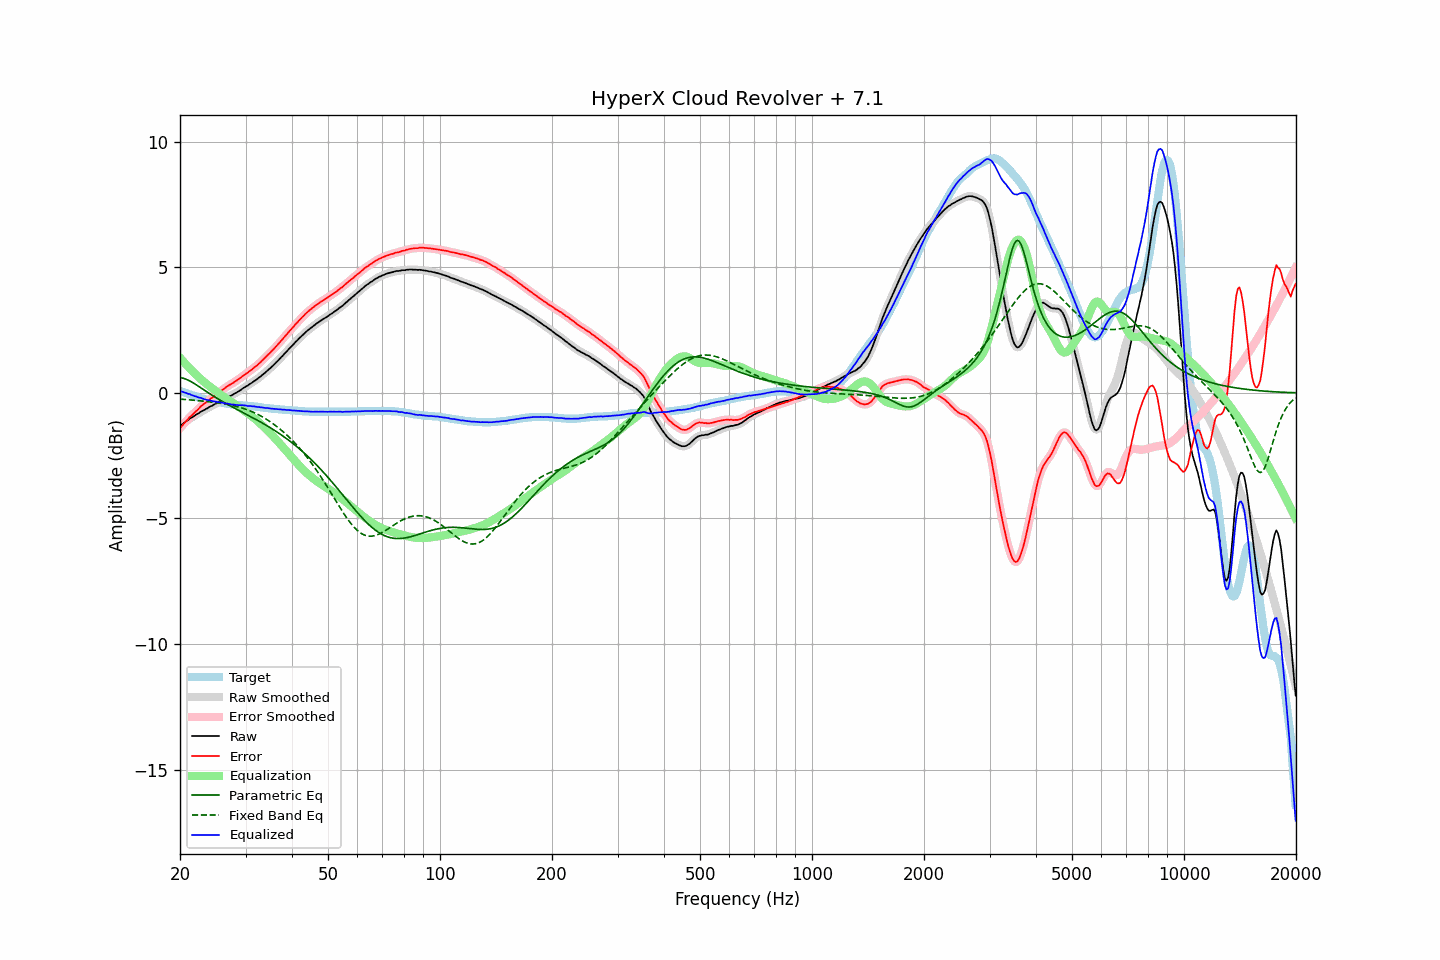

The table this chart was drawn from, first rows:
frequency, raw, error, smoothed, error_smoothed, equalization, parametric_eq, fixed_band_eq, equalized_raw, equalized_smoothed, target
20.00, -1.32, -1.40, -1.32, -1.40, 1.40, 0.61, -0.25, 0.08, 0.08, 0.08
20.20, -1.27, -1.33, -1.27, -1.33, 1.33, 0.60, -0.25, 0.06, 0.06, 0.06
20.40, -1.22, -1.25, -1.22, -1.26, 1.26, 0.59, -0.26, 0.03, 0.03, 0.03
20.61, -1.17, -1.19, -1.17, -1.19, 1.19, 0.57, -0.26, 0.01, 0.01, 0.01
20.81, -1.12, -1.11, -1.12, -1.11, 1.12, 0.54, -0.27, -0.01, -0.01, -0.01
21.02, -1.08, -1.04, -1.08, -1.04, 1.05, 0.51, -0.27, -0.04, -0.03, -0.04
21.23, -1.02, -0.96, -1.03, -0.97, 0.98, 0.48, -0.28, -0.04, -0.05, -0.06
21.44, -0.99, -0.91, -0.99, -0.91, 0.91, 0.45, -0.28, -0.08, -0.08, -0.08
21.66, -0.95, -0.86, -0.95, -0.85, 0.85, 0.41, -0.29, -0.10, -0.10, -0.10
21.87, -0.91, -0.79, -0.91, -0.79, 0.79, 0.37, -0.29, -0.13, -0.12, -0.12
22.09, -0.86, -0.72, -0.87, -0.73, 0.72, 0.33, -0.30, -0.14, -0.15, -0.14
22.31, -0.83, -0.67, -0.83, -0.67, 0.66, 0.29, -0.30, -0.17, -0.16, -0.16
22.54, -0.79, -0.61, -0.79, -0.60, 0.61, 0.24, -0.31, -0.19, -0.18, -0.19
22.76, -0.74, -0.53, -0.75, -0.54, 0.55, 0.20, -0.32, -0.20, -0.20, -0.21
22.99, -0.71, -0.48, -0.71, -0.48, 0.49, 0.16, -0.32, -0.22, -0.22, -0.23
23.22, -0.68, -0.43, -0.68, -0.43, 0.44, 0.12, -0.33, -0.25, -0.24, -0.25
23.45, -0.64, -0.38, -0.65, -0.39, 0.38, 0.07, -0.34, -0.26, -0.26, -0.26
23.69, -0.61, -0.34, -0.61, -0.33, 0.33, 0.03, -0.34, -0.28, -0.28, -0.28
23.92, -0.57, -0.28, -0.57, -0.28, 0.28, -0.01, -0.35, -0.29, -0.29, -0.29
24.16, -0.53, -0.22, -0.54, -0.24, 0.23, -0.05, -0.36, -0.30, -0.31, -0.31
24.40, -0.51, -0.19, -0.51, -0.19, 0.19, -0.09, -0.37, -0.33, -0.32, -0.32
24.65, -0.47, -0.15, -0.47, -0.14, 0.14, -0.13, -0.37, -0.34, -0.33, -0.33
24.89, -0.43, -0.08, -0.44, -0.09, 0.09, -0.17, -0.38, -0.34, -0.35, -0.35
25.14, -0.40, -0.04, -0.40, -0.04, 0.04, -0.21, -0.39, -0.36, -0.36, -0.36
25.39, -0.36, 0.01, -0.36, 0.01, -0.01, -0.25, -0.40, -0.37, -0.37, -0.37
25.65, -0.32, 0.06, -0.32, 0.05, -0.06, -0.29, -0.41, -0.38, -0.38, -0.38
25.91, -0.28, 0.10, -0.29, 0.10, -0.10, -0.33, -0.42, -0.39, -0.39, -0.39
26.16, -0.25, 0.15, -0.25, 0.15, -0.15, -0.36, -0.43, -0.40, -0.40, -0.40
26.43, -0.22, 0.19, -0.22, 0.20, -0.19, -0.40, -0.44, -0.42, -0.41, -0.42
26.69, -0.18, 0.25, -0.19, 0.24, -0.24, -0.43, -0.45, -0.42, -0.42, -0.43
26.96, -0.15, 0.28, -0.16, 0.28, -0.28, -0.47, -0.46, -0.43, -0.43, -0.44
27.23, -0.12, 0.32, -0.13, 0.32, -0.32, -0.50, -0.48, -0.44, -0.45, -0.45
27.50, -0.10, 0.36, -0.10, 0.36, -0.36, -0.54, -0.49, -0.46, -0.46, -0.46
27.77, -0.06, 0.40, -0.06, 0.40, -0.40, -0.57, -0.51, -0.47, -0.47, -0.46
28.05, -0.02, 0.45, -0.03, 0.44, -0.44, -0.61, -0.52, -0.47, -0.47, -0.47
28.33, 0.01, 0.49, 0.01, 0.49, -0.49, -0.64, -0.54, -0.48, -0.48, -0.48
28.62, 0.05, 0.52, 0.05, 0.53, -0.53, -0.67, -0.55, -0.48, -0.48, -0.48
28.90, 0.09, 0.58, 0.09, 0.57, -0.57, -0.71, -0.57, -0.49, -0.49, -0.49
29.19, 0.13, 0.62, 0.13, 0.62, -0.62, -0.74, -0.59, -0.49, -0.49, -0.49
29.48, 0.18, 0.68, 0.17, 0.67, -0.67, -0.77, -0.61, -0.49, -0.49, -0.50
29.78, 0.22, 0.72, 0.21, 0.72, -0.71, -0.81, -0.63, -0.50, -0.50, -0.50
30.08, 0.26, 0.76, 0.25, 0.76, -0.76, -0.84, -0.65, -0.50, -0.50, -0.51
30.38, 0.29, 0.79, 0.29, 0.80, -0.81, -0.88, -0.68, -0.52, -0.51, -0.51
30.68, 0.34, 0.86, 0.33, 0.85, -0.85, -0.91, -0.70, -0.52, -0.52, -0.52
30.99, 0.38, 0.90, 0.38, 0.90, -0.90, -0.94, -0.73, -0.52, -0.53, -0.53
31.30, 0.42, 0.94, 0.42, 0.95, -0.95, -0.98, -0.75, -0.53, -0.53, -0.53
31.61, 0.47, 1.01, 0.46, 1.00, -1.00, -1.01, -0.78, -0.53, -0.54, -0.54
31.93, 0.51, 1.05, 0.51, 1.05, -1.05, -1.05, -0.81, -0.55, -0.55, -0.55
32.24, 0.55, 1.10, 0.55, 1.10, -1.11, -1.08, -0.84, -0.56, -0.55, -0.55
32.57, 0.61, 1.16, 0.60, 1.16, -1.16, -1.12, -0.88, -0.56, -0.56, -0.56
32.89, 0.65, 1.22, 0.65, 1.22, -1.22, -1.15, -0.91, -0.57, -0.57, -0.57
33.22, 0.71, 1.29, 0.70, 1.28, -1.28, -1.19, -0.94, -0.58, -0.58, -0.58
33.55, 0.76, 1.35, 0.76, 1.34, -1.34, -1.23, -0.98, -0.59, -0.59, -0.59
33.89, 0.81, 1.41, 0.81, 1.41, -1.41, -1.26, -1.02, -0.60, -0.59, -0.60
34.23, 0.87, 1.48, 0.87, 1.47, -1.47, -1.30, -1.06, -0.60, -0.60, -0.61
34.57, 0.93, 1.54, 0.92, 1.53, -1.53, -1.34, -1.10, -0.61, -0.61, -0.61
34.92, 0.98, 1.59, 0.98, 1.60, -1.60, -1.38, -1.14, -0.62, -0.62, -0.62
35.27, 1.04, 1.66, 1.04, 1.66, -1.66, -1.42, -1.19, -0.63, -0.63, -0.63
35.62, 1.10, 1.73, 1.10, 1.73, -1.73, -1.46, -1.23, -0.63, -0.63, -0.63
35.97, 1.16, 1.80, 1.16, 1.80, -1.80, -1.50, -1.28, -0.64, -0.64, -0.64
... 635 more rows
